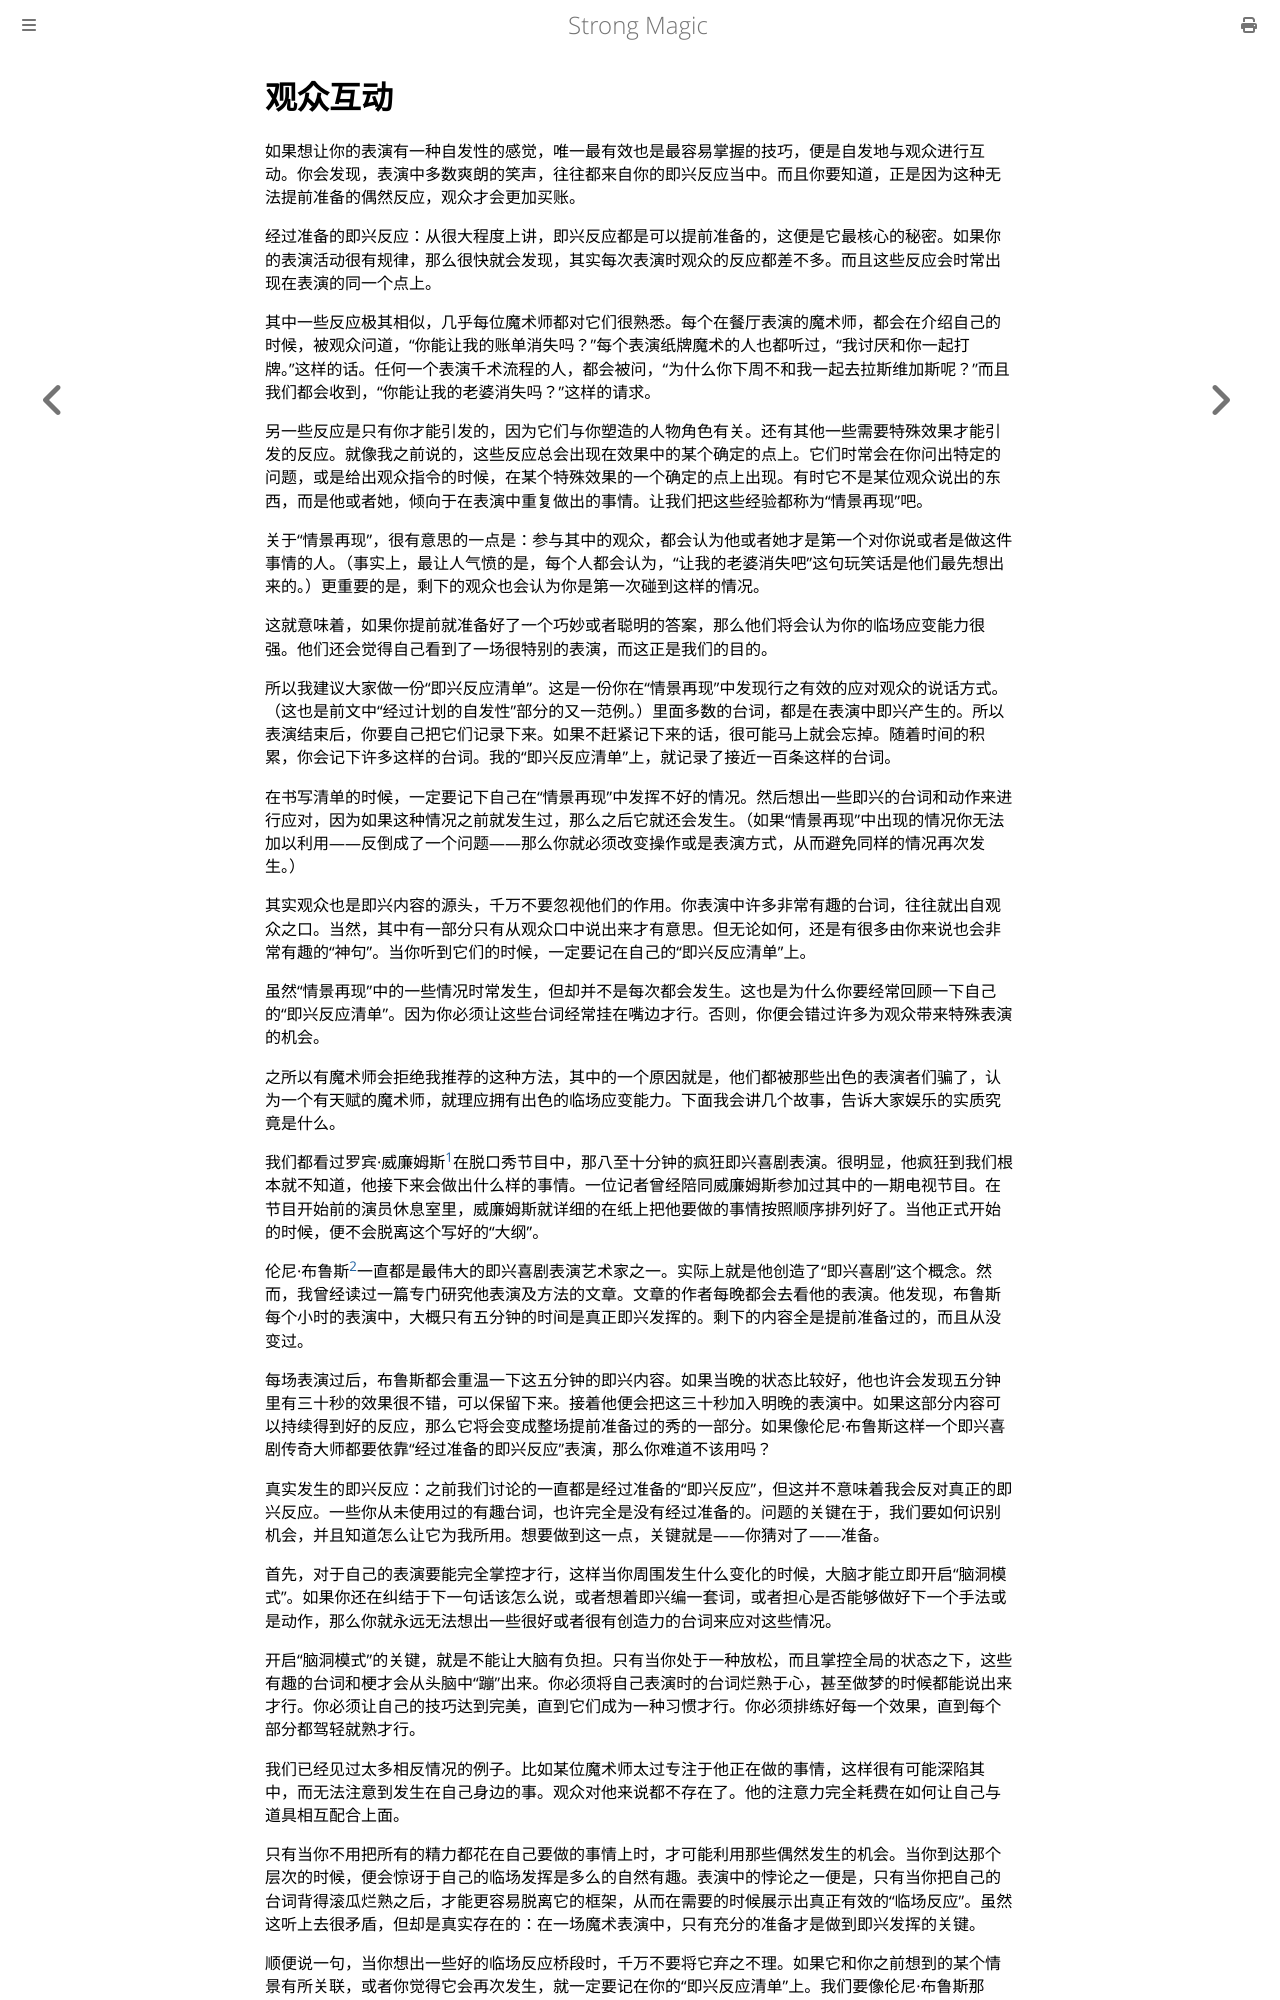

repository: ZJY0516/strong-magic · page: immediacy/audience-interaction.html · generator: mdbook

# 观众互动

如果想让你的表演有一种自发性的感觉，唯一最有效也是最容易掌握的技巧，便是自发地与观众进行互动。你会发现，表演中多数爽朗的笑声，往往都来自你的即兴反应当中。而且你要知道，正是因为这种无法提前准备的偶然反应，观众才会更加买账。

经过准备的即兴反应：从很大程度上讲，即兴反应都是可以提前准备的，这便是它最核心的秘密。如果你的表演活动很有规律，那么很快就会发现，其实每次表演时观众的反应都差不多。而且这些反应会时常出现在表演的同一个点上。

其中一些反应极其相似，几乎每位魔术师都对它们很熟悉。每个在餐厅表演的魔术师，都会在介绍自己的时候，被观众问道，“你能让我的账单消失吗？”每个表演纸牌魔术的人也都听过，“我讨厌和你一起打牌。”这样的话。任何一个表演千术流程的人，都会被问，“为什么你下周不和我一起去拉斯维加斯呢？”而且我们都会收到，“你能让我的老婆消失吗？”这样的请求。

另一些反应是只有你才能引发的，因为它们与你塑造的人物角色有关。还有其他一些需要特殊效果才能引发的反应。就像我之前说的，这些反应总会出现在效果中的某个确定的点上。它们时常会在你问出特定的问题，或是给出观众指令的时候，在某个特殊效果的一个确定的点上出现。有时它不是某位观众说出的东西，而是他或者她，倾向于在表演中重复做出的事情。让我们把这些经验都称为“情景再现”吧。

关于“情景再现”，很有意思的一点是：参与其中的观众，都会认为他或者她才是第一个对你说或者是做这件事情的人。（事实上，最让人气愤的是，每个人都会认为，“让我的老婆消失吧”这句玩笑话是他们最先想出来的。）更重要的是，剩下的观众也会认为你是第一次碰到这样的情况。

这就意味着，如果你提前就准备好了一个巧妙或者聪明的答案，那么他们将会认为你的临场应变能力很强。他们还会觉得自己看到了一场很特别的表演，而这正是我们的目的。

所以我建议大家做一份“即兴反应清单”。这是一份你在“情景再现”中发现行之有效的应对观众的说话方式。（这也是前文中“经过计划的自发性”部分的又一范例。）里面多数的台词，都是在表演中即兴产生的。所以表演结束后，你要自己把它们记录下来。如果不赶紧记下来的话，很可能马上就会忘掉。随着时间的积累，你会记下许多这样的台词。我的“即兴反应清单”上，就记录了接近一百条这样的台词。

在书写清单的时候，一定要记下自己在“情景再现”中发挥不好的情况。然后想出一些即兴的台词和动作来进行应对，因为如果这种情况之前就发生过，那么之后它就还会发生。（如果“情景再现”中出现的情况你无法加以利用——反倒成了一个问题——那么你就必须改变操作或是表演方式，从而避免同样的情况再次发生。）

其实观众也是即兴内容的源头，千万不要忽视他们的作用。你表演中许多非常有趣的台词，往往就出自观众之口。当然，其中有一部分只有从观众口中说出来才有意思。但无论如何，还是有很多由你来说也会非常有趣的“神句”。当你听到它们的时候，一定要记在自己的“即兴反应清单”上。

虽然“情景再现”中的一些情况时常发生，但却并不是每次都会发生。这也是为什么你要经常回顾一下自己的“即兴反应清单”。因为你必须让这些台词经常挂在嘴边才行。否则，你便会错过许多为观众带来特殊表演的机会。

之所以有魔术师会拒绝我推荐的这种方法，其中的一个原因就是，他们都被那些出色的表演者们骗了，认为一个有天赋的魔术师，就理应拥有出色的临场应变能力。下面我会讲几个故事，告诉大家娱乐的实质究竟是什么。

我们都看过罗宾·威廉姆斯[^1]在脱口秀节目中，那八至十分钟的疯狂即兴喜剧表演。很明显，他疯狂到我们根本就不知道，他接下来会做出什么样的事情。一位记者曾经陪同威廉姆斯参加过其中的一期电视节目。在节目开始前的演员休息室里，威廉姆斯就详细的在纸上把他要做的事情按照顺序排列好了。当他正式开始的时候，便不会脱离这个写好的“大纲”。

伦尼·布鲁斯[^2]一直都是最伟大的即兴喜剧表演艺术家之一。实际上就是他创造了“即兴喜剧”这个概念。然而，我曾经读过一篇专门研究他表演及方法的文章。文章的作者每晚都会去看他的表演。他发现，布鲁斯每个小时的表演中，大概只有五分钟的时间是真正即兴发挥的。剩下的内容全是提前准备过的，而且从没变过。

每场表演过后，布鲁斯都会重温一下这五分钟的即兴内容。如果当晚的状态比较好，他也许会发现五分钟里有三十秒的效果很不错，可以保留下来。接着他便会把这三十秒加入明晚的表演中。如果这部分内容可以持续得到好的反应，那么它将会变成整场提前准备过的秀的一部分。如果像伦尼·布鲁斯这样一个即兴喜剧传奇大师都要依靠“经过准备的即兴反应”表演，那么你难道不该用吗？

真实发生的即兴反应：之前我们讨论的一直都是经过准备的“即兴反应”，但这并不意味着我会反对真正的即兴反应。一些你从未使用过的有趣台词，也许完全是没有经过准备的。问题的关键在于，我们要如何识别机会，并且知道怎么让它为我所用。想要做到这一点，关键就是——你猜对了——准备。

首先，对于自己的表演要能完全掌控才行，这样当你周围发生什么变化的时候，大脑才能立即开启“脑洞模式”。如果你还在纠结于下一句话该怎么说，或者想着即兴编一套词，或者担心是否能够做好下一个手法或是动作，那么你就永远无法想出一些很好或者很有创造力的台词来应对这些情况。

开启“脑洞模式”的关键，就是不能让大脑有负担。只有当你处于一种放松，而且掌控全局的状态之下，这些有趣的台词和梗才会从头脑中“蹦”出来。你必须将自己表演时的台词烂熟于心，甚至做梦的时候都能说出来才行。你必须让自己的技巧达到完美，直到它们成为一种习惯才行。你必须排练好每一个效果，直到每个部分都驾轻就熟才行。

我们已经见过太多相反情况的例子。比如某位魔术师太过专注于他正在做的事情，这样很有可能深陷其中，而无法注意到发生在自己身边的事。观众对他来说都不存在了。他的注意力完全耗费在如何让自己与道具相互配合上面。
